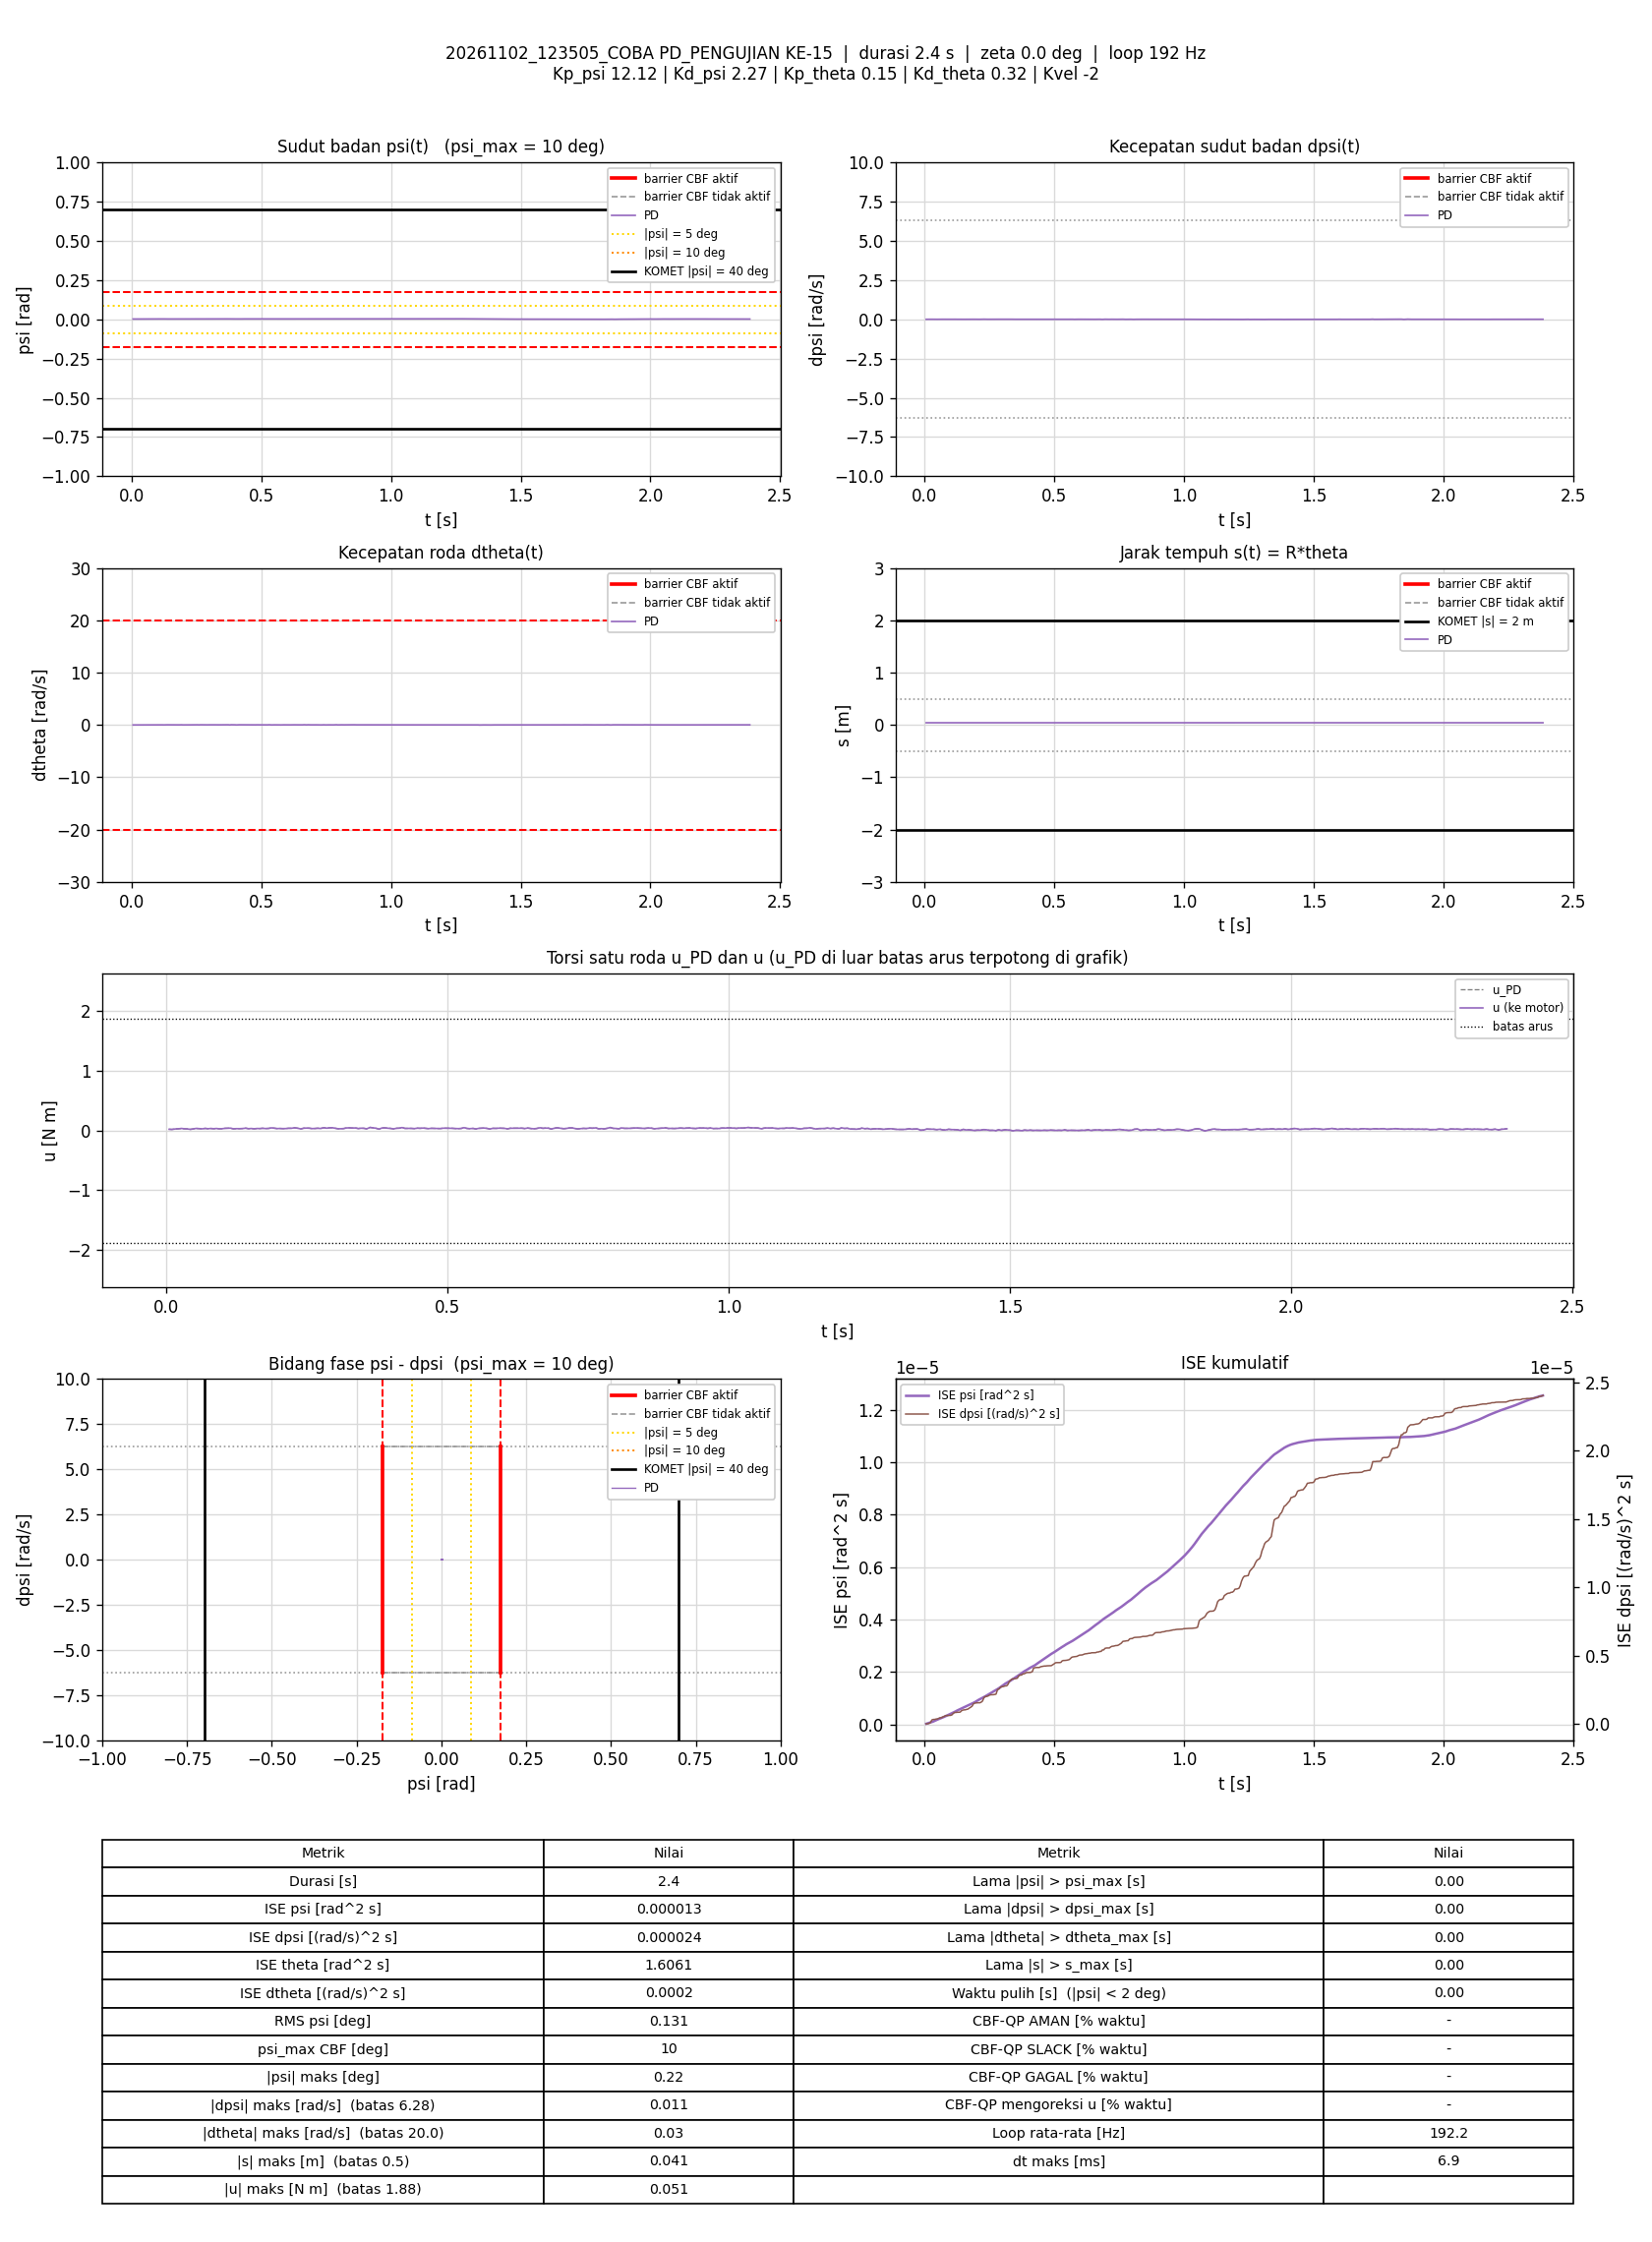

The file beside this chart, header and first rows:
t_s, theta_rad, dtheta_rad_s, psi_rad, dpsi_rad_s, error_theta, error_dtheta, error_psi, error_dpsi, u_PD_Nm, u_Nm, status_cbf, dorong_N, ISE_theta, ISE_dtheta, ISE_psi, ISE_dpsi, Kp_psi, Kd_psi, Kp_theta, Kd_theta, Kvel, Alpha_1, Alpha_2
0.005837, 0.817, -0.01144, 0.001801, 0.001004, -0.817, 0.01144, -0.001801, -0.001004, 0.02045, 0.02045, -, 0, 0.003896, 7.6391148e-07, 1.8941423e-08, 5.8869943e-09, 12.12, 2.27, 0.15, 0.32, -2, 7.42, 8.45
0.01086, 0.817, -0.0102, 0.001845, -0.0004613, -0.817, 0.0102, -0.001845, 0.0004613, 0.01805, 0.01805, -, 0, 0.00725, 1.2865273e-06, 3.6043768e-08, 6.9561775e-09, 12.12, 2.27, 0.15, 0.32, -2, 7.42, 8.45
0.01678, 0.817, -0.00179, 0.001764, 0.002203, -0.817, 0.00179, -0.001764, -0.002203, 0.02581, 0.02581, -, 0, 0.0112, 1.3054694e-06, 5.4446424e-08, 3.5671478e-08, 12.12, 2.27, 0.15, 0.32, -2, 7.42, 8.45
0.0219, 0.8169, 0.0002191, 0.001685, 0.003269, -0.8169, -0.0002191, -0.001685, -0.003269, 0.02791, 0.02791, -, 0, 0.01462, 1.3057155e-06, 6.8994146e-08, 9.0447815e-08, 12.12, 2.27, 0.15, 0.32, -2, 7.42, 8.45
0.02778, 0.8169, -0.0003384, 0.001742, 0.005801, -0.8169, 0.0003384, -0.001742, -0.005801, 0.03417, 0.03417, -, 0, 0.01854, 1.3063889e-06, 8.6844765e-08, 2.8835301e-07, 12.12, 2.27, 0.15, 0.32, -2, 7.42, 8.45
0.03286, 0.8171, -0.002202, 0.001889, 0.002603, -0.8171, 0.002202, -0.001889, -0.002603, 0.0281, 0.0281, -, 0, 0.02193, 1.3310127e-06, 1.0495456e-07, 3.2275014e-07, 12.12, 2.27, 0.15, 0.32, -2, 7.42, 8.45
0.03786, 0.8173, -0.003175, 0.002185, 0.0006045, -0.8173, 0.003175, -0.002185, -0.0006045, 0.02684, 0.02684, -, 0, 0.02528, 1.3814522e-06, 1.288475e-07, 3.2457847e-07, 12.12, 2.27, 0.15, 0.32, -2, 7.42, 8.45
0.04379, 0.8173, -0.005217, 0.002118, -0.002193, -0.8173, 0.005217, -0.002118, 0.002193, 0.01902, 0.01902, -, 0, 0.02923, 1.5426144e-06, 1.5541098e-07, 3.5306633e-07, 12.12, 2.27, 0.15, 0.32, -2, 7.42, 8.45
0.04886, 0.8172, -0.001371, 0.002078, 0.001004, -0.8172, 0.001371, -0.002078, -0.001004, 0.02702, 0.02702, -, 0, 0.03262, 1.5521576e-06, 1.7732084e-07, 3.5818426e-07, 12.12, 2.27, 0.15, 0.32, -2, 7.42, 8.45
0.05387, 0.8174, 0.01247, 0.001973, 0.003003, -0.8174, -0.01247, -0.001973, -0.003003, 0.03472, 0.03472, -, 0, 0.03597, 2.3311266e-06, 1.9680589e-07, 4.0332351e-07, 12.12, 2.27, 0.15, 0.32, -2, 7.42, 8.45
0.05886, 0.8172, 0.002776, 0.001932, 0.002869, -0.8172, -0.002776, -0.001932, -0.002869, 0.03081, 0.03081, -, 0, 0.0393, 2.3696157e-06, 2.1543509e-07, 4.4443781e-07, 12.12, 2.27, 0.15, 0.32, -2, 7.42, 8.45
0.06486, 0.8173, 0.001063, 0.002036, 0.001137, -0.8173, -0.001063, -0.002036, -0.001137, 0.0276, 0.0276, -, 0, 0.04331, 2.3763961e-06, 2.4031611e-07, 4.5220221e-07, 12.12, 2.27, 0.15, 0.32, -2, 7.42, 8.45
0.06986, 0.8174, 0.007032, 0.002092, 0.003402, -0.8174, -0.007032, -0.002092, -0.003402, 0.03533, 0.03533, -, 0, 0.04665, 2.6234741e-06, 2.6218904e-07, 5.1003832e-07, 12.12, 2.27, 0.15, 0.32, -2, 7.42, 8.45
0.07487, 0.8172, -0.002297, 0.00204, 0.00247, -0.8172, 0.002297, -0.00204, -0.00247, 0.0296, 0.0296, -, 0, 0.04999, 2.6498972e-06, 2.8303209e-07, 5.4058601e-07, 12.12, 2.27, 0.15, 0.32, -2, 7.42, 8.45
0.0799, 0.8173, -0.0002771, 0.002123, 0.003536, -0.8173, 0.0002771, -0.002123, -0.003536, 0.03367, 0.03367, -, 0, 0.05335, 2.6502835e-06, 3.0570571e-07, 6.0348547e-07, 12.12, 2.27, 0.15, 0.32, -2, 7.42, 8.45
0.08487, 0.8175, 0.005353, 0.002174, 0.0007378, -0.8175, -0.005353, -0.002174, -0.0007378, 0.02974, 0.02974, -, 0, 0.05668, 2.792815e-06, 3.2921585e-07, 6.0619254e-07, 12.12, 2.27, 0.15, 0.32, -2, 7.42, 8.45
0.08986, 0.8178, 0.01608, 0.002183, 0.000871, -0.8178, -0.01608, -0.002183, -0.000871, 0.03358, 0.03358, -, 0, 0.06002, 4.0836698e-06, 3.530116e-07, 6.0998161e-07, 12.12, 2.27, 0.15, 0.32, -2, 7.42, 8.45
0.09494, 0.8177, 0.004433, 0.002216, -6.1619449e-05, -0.8177, -0.004433, -0.002216, 6.1619449e-05, 0.02813, 0.02813, -, 0, 0.06341, 4.1834091e-06, 3.7792792e-07, 6.1000088e-07, 12.12, 2.27, 0.15, 0.32, -2, 7.42, 8.45
0.09987, 0.8175, -0.002525, 0.002202, 0.001537, -0.8175, 0.002525, -0.002202, -0.001537, 0.02937, 0.02937, -, 0, 0.06671, 4.214846e-06, 4.0184009e-07, 6.2165452e-07, 12.12, 2.27, 0.15, 0.32, -2, 7.42, 8.45
0.1049, 0.8178, 0.01473, 0.002112, 0.002603, -0.8178, -0.01473, -0.002112, -0.002603, 0.03621, 0.03621, -, 0, 0.07004, 5.2975827e-06, 4.2409843e-07, 6.5547922e-07, 12.12, 2.27, 0.15, 0.32, -2, 7.42, 8.45
0.11, 0.8175, 0.006631, 0.002022, 0.004601, -0.8175, -0.006631, -0.002022, -0.004601, 0.03708, 0.03708, -, 0, 0.07349, 5.5241146e-06, 4.451635e-07, 7.6455555e-07, 12.12, 2.27, 0.15, 0.32, -2, 7.42, 8.45
0.1149, 0.8178, 0.0129, 0.002196, 0.003669, -0.8178, -0.0129, -0.002196, -0.003669, 0.03907, 0.03907, -, 0, 0.07678, 6.3434536e-06, 4.6889751e-07, 8.3080083e-07, 12.12, 2.27, 0.15, 0.32, -2, 7.42, 8.45
0.12, 0.8178, 0.002983, 0.002294, -0.0005945, -0.8178, -0.002983, -0.002294, 0.0005945, 0.02741, 0.02741, -, 0, 0.08015, 6.3882855e-06, 4.9540826e-07, 8.3258153e-07, 12.12, 2.27, 0.15, 0.32, -2, 7.42, 8.45
0.1249, 0.8177, -0.00696, 0.002416, 0.00167, -0.8177, 0.00696, -0.002416, -0.00167, 0.03085, 0.03085, -, 0, 0.08346, 6.628412e-06, 5.2435361e-07, 8.4641446e-07, 12.12, 2.27, 0.15, 0.32, -2, 7.42, 8.45
0.1309, 0.8178, 0.009054, 0.002159, 0.0006045, -0.8178, -0.009054, -0.002159, -0.0006045, 0.03043, 0.03043, -, 0, 0.08743, 7.1152948e-06, 5.5202966e-07, 8.4858498e-07, 12.12, 2.27, 0.15, 0.32, -2, 7.42, 8.45
0.1368, 0.8179, 0.01162, 0.002167, 0.001404, -0.8179, -0.01162, -0.002167, -0.001404, 0.03317, 0.03317, -, 0, 0.09141, 7.9182121e-06, 5.7996032e-07, 8.6031088e-07, 12.12, 2.27, 0.15, 0.32, -2, 7.42, 8.45
0.1419, 0.8178, 0.008625, 0.002141, 0.004468, -0.8178, -0.008625, -0.002141, -0.004468, 0.03885, 0.03885, -, 0, 0.0948, 8.2946025e-06, 6.0315165e-07, 9.613247e-07, 12.12, 2.27, 0.15, 0.32, -2, 7.42, 8.45
0.1468, 0.8174, -0.008954, 0.002176, 0.003003, -0.8174, 0.008954, -0.002176, -0.003003, 0.03032, 0.03032, -, 0, 0.09808, 8.6877422e-06, 6.2636099e-07, 1.0055391e-06, 12.12, 2.27, 0.15, 0.32, -2, 7.42, 8.45
0.1518, 0.8178, 0.007587, 0.002206, 0.001804, -0.8178, -0.007587, -0.002206, -0.001804, 0.03325, 0.03325, -, 0, 0.1014, 8.9758786e-06, 6.5071176e-07, 1.0218217e-06, 12.12, 2.27, 0.15, 0.32, -2, 7.42, 8.45
0.157, 0.8176, -0.001772, 0.002167, 0.001271, -0.8176, 0.001772, -0.002167, -0.001271, 0.02858, 0.02858, -, 0, 0.1049, 8.9921209e-06, 6.7501723e-07, 1.0301775e-06, 12.12, 2.27, 0.15, 0.32, -2, 7.42, 8.45
0.1619, 0.8177, 0.003779, 0.002189, 0.00247, -0.8177, -0.003779, -0.002189, -0.00247, 0.03334, 0.03334, -, 0, 0.1082, 9.0632138e-06, 6.9886456e-07, 1.0605454e-06, 12.12, 2.27, 0.15, 0.32, -2, 7.42, 8.45
0.1669, 0.8178, 0.006951, 0.002112, 0.00207, -0.8178, -0.006951, -0.002112, -0.00207, 0.03252, 0.03252, -, 0, 0.1115, 9.3015102e-06, 7.208551e-07, 1.0816796e-06, 12.12, 2.27, 0.15, 0.32, -2, 7.42, 8.45
0.1719, 0.8178, 0.007726, 0.002134, 0.003802, -0.8178, -0.007726, -0.002134, -0.003802, 0.03697, 0.03697, -, 0, 0.1149, 9.5996587e-06, 7.4359907e-07, 1.1538853e-06, 12.12, 2.27, 0.15, 0.32, -2, 7.42, 8.45
0.1769, 0.8175, -0.001129, 0.002065, 0.003402, -0.8175, 0.001129, -0.002065, -0.003402, 0.03239, 0.03239, -, 0, 0.1182, 9.6060244e-06, 7.6490407e-07, 1.211742e-06, 12.12, 2.27, 0.15, 0.32, -2, 7.42, 8.45
0.1828, 0.8176, 0.0001772, 0.002166, 0.003802, -0.8176, -0.0001772, -0.002166, -0.003802, 0.03494, 0.03494, -, 0, 0.1221, 9.6062103e-06, 7.9267013e-07, 1.2973241e-06, 12.12, 2.27, 0.15, 0.32, -2, 7.42, 8.45
0.1879, 0.8179, 0.01419, 0.002172, 0.005801, -0.8179, -0.01419, -0.002172, -0.005801, 0.04403, 0.04403, -, 0, 0.1255, 1.0629322e-05, 8.1662921e-07, 1.4681962e-06, 12.12, 2.27, 0.15, 0.32, -2, 7.42, 8.45
0.1929, 0.8181, 0.01344, 0.002252, 0.003136, -0.8181, -0.01344, -0.002252, -0.003136, 0.03871, 0.03871, -, 0, 0.1289, 1.1533225e-05, 8.4198967e-07, 1.5173845e-06, 12.12, 2.27, 0.15, 0.32, -2, 7.42, 8.45
0.1979, 0.818, -0.005556, 0.002507, 0.001537, -0.818, 0.005556, -0.002507, -0.001537, 0.03209, 0.03209, -, 0, 0.1322, 1.1687757e-05, 8.7344892e-07, 1.5292126e-06, 12.12, 2.27, 0.15, 0.32, -2, 7.42, 8.45
0.2029, 0.8181, -0.0003019, 0.002516, 0.001537, -0.8181, 0.0003019, -0.002516, -0.001537, 0.03388, 0.03388, -, 0, 0.1356, 1.1688212e-05, 9.0507239e-07, 1.5410182e-06, 12.12, 2.27, 0.15, 0.32, -2, 7.42, 8.45
0.2079, 0.8182, 0.009974, 0.002351, -6.1619449e-05, -0.8182, -0.009974, -0.002351, 6.1619449e-05, 0.03154, 0.03154, -, 0, 0.1389, 1.2188031e-05, 9.3283923e-07, 1.5410373e-06, 12.12, 2.27, 0.15, 0.32, -2, 7.42, 8.45
0.2129, 0.8181, 0.008895, 0.002263, 0.000871, -0.8181, -0.008895, -0.002263, -0.000871, 0.03225, 0.03225, -, 0, 0.1423, 1.2585347e-05, 9.5855347e-07, 1.5448468e-06, 12.12, 2.27, 0.15, 0.32, -2, 7.42, 8.45
0.2179, 0.8181, 0.009414, 0.002244, 0.003003, -0.8181, -0.009414, -0.002244, -0.003003, 0.03703, 0.03703, -, 0, 0.1456, 1.3024558e-05, 9.8351268e-07, 1.5895335e-06, 12.12, 2.27, 0.15, 0.32, -2, 7.42, 8.45
0.2229, 0.8179, 0.001523, 0.002242, 0.004069, -0.8179, -0.001523, -0.002242, -0.004069, 0.03689, 0.03689, -, 0, 0.149, 1.3036148e-05, 1.0086314e-06, 1.6722677e-06, 12.12, 2.27, 0.15, 0.32, -2, 7.42, 8.45
0.2288, 0.818, 0.004697, 0.002327, 0.006733, -0.818, -0.004697, -0.002327, -0.006733, 0.04499, 0.04499, -, 0, 0.1529, 1.3166718e-05, 1.0406795e-06, 1.9406285e-06, 12.12, 2.27, 0.15, 0.32, -2, 7.42, 8.45
0.2349, 0.818, 0.001755, 0.002377, 0.003269, -0.818, -0.001755, -0.002377, -0.003269, 0.03679, 0.03679, -, 0, 0.157, 1.3185463e-05, 1.0750652e-06, 2.0056923e-06, 12.12, 2.27, 0.15, 0.32, -2, 7.42, 8.45
0.2399, 0.818, -0.002331, 0.002399, -0.001127, -0.818, 0.002331, -0.002399, 0.001127, 0.02577, 0.02577, -, 0, 0.1603, 1.321259e-05, 1.1038071e-06, 2.0120415e-06, 12.12, 2.27, 0.15, 0.32, -2, 7.42, 8.45
0.2448, 0.8183, 0.009311, 0.002418, 0.002603, -0.8183, -0.009311, -0.002418, -0.002603, 0.0382, 0.0382, -, 0, 0.1636, 1.3638787e-05, 1.1325586e-06, 2.0453488e-06, 12.12, 2.27, 0.15, 0.32, -2, 7.42, 8.45
0.2499, 0.8183, 0.01277, 0.002344, 0.003402, -0.8183, -0.01277, -0.002344, -0.003402, 0.04021, 0.04021, -, 0, 0.167, 1.4467669e-05, 1.1604844e-06, 2.104206e-06, 12.12, 2.27, 0.15, 0.32, -2, 7.42, 8.45
0.2549, 0.8184, 0.01329, 0.002402, 0.002203, -0.8184, -0.01329, -0.002402, -0.002203, 0.03836, 0.03836, -, 0, 0.1704, 1.535009e-05, 1.1893242e-06, 2.128474e-06, 12.12, 2.27, 0.15, 0.32, -2, 7.42, 8.45
0.26, 0.8182, -0.001635, 0.002481, 0.001004, -0.8182, 0.001635, -0.002481, -0.001004, 0.03183, 0.03183, -, 0, 0.1738, 1.53637e-05, 1.2206759e-06, 2.1336099e-06, 12.12, 2.27, 0.15, 0.32, -2, 7.42, 8.45
0.2649, 0.8187, 0.01656, 0.002437, -0.0004613, -0.8187, -0.01656, -0.002437, 0.0004613, 0.03379, 0.03379, -, 0, 0.1771, 1.6729162e-05, 1.2502582e-06, 2.1346695e-06, 12.12, 2.27, 0.15, 0.32, -2, 7.42, 8.45
0.2699, 0.8185, 0.01199, 0.002377, 0.002203, -0.8185, -0.01199, -0.002377, -0.002203, 0.03765, 0.03765, -, 0, 0.1804, 1.7436533e-05, 1.2780872e-06, 2.1585724e-06, 12.12, 2.27, 0.15, 0.32, -2, 7.42, 8.45
0.2749, 0.8183, 0.001964, 0.002362, 0.001804, -0.8183, -0.001964, -0.002362, -0.001804, 0.03335, 0.03335, -, 0, 0.1838, 1.7455836e-05, 1.3060119e-06, 2.1748588e-06, 12.12, 2.27, 0.15, 0.32, -2, 7.42, 8.45
0.2808, 0.8182, -0.003842, 0.002518, 0.007533, -0.8182, 0.003842, -0.002518, -0.007533, 0.04639, 0.04639, -, 0, 0.1877, 1.7543186e-05, 1.343535e-06, 2.5106209e-06, 12.12, 2.27, 0.15, 0.32, -2, 7.42, 8.45
0.2859, 0.8185, 0.008761, 0.002465, 0.002603, -0.8185, -0.008761, -0.002465, -0.002603, 0.03859, 0.03859, -, 0, 0.1912, 1.7933073e-05, 1.3744016e-06, 2.5450374e-06, 12.12, 2.27, 0.15, 0.32, -2, 7.42, 8.45
0.2909, 0.8186, 0.005714, 0.002656, 0.004601, -0.8186, -0.005714, -0.002656, -0.004601, 0.04447, 0.04447, -, 0, 0.1945, 1.8096392e-05, 1.4096922e-06, 2.6509357e-06, 12.12, 2.27, 0.15, 0.32, -2, 7.42, 8.45
0.2959, 0.8189, 0.01606, 0.002682, 0.003669, -0.8189, -0.01606, -0.002682, -0.003669, 0.04598, 0.04598, -, 0, 0.1979, 1.9386859e-05, 1.4456722e-06, 2.7182448e-06, 12.12, 2.27, 0.15, 0.32, -2, 7.42, 8.45
0.3009, 0.8189, 0.01065, 0.002717, 0.0007378, -0.8189, -0.01065, -0.002717, -0.0007378, 0.03802, 0.03802, -, 0, 0.2012, 1.9956854e-05, 1.4827557e-06, 2.7209784e-06, 12.12, 2.27, 0.15, 0.32, -2, 7.42, 8.45
0.3059, 0.8189, 0.005466, 0.002723, -0.00246, -0.8189, -0.005466, -0.002723, 0.00246, 0.02917, 0.02917, -, 0, 0.2046, 2.0106969e-05, 1.5200159e-06, 2.7513736e-06, 12.12, 2.27, 0.15, 0.32, -2, 7.42, 8.45
0.311, 0.8189, 0.01167, 0.002528, -0.002327, -0.8189, -0.01167, -0.002528, 0.002327, 0.02909, 0.02909, -, 0, 0.208, 2.0793337e-05, 1.5522244e-06, 2.7786558e-06, 12.12, 2.27, 0.15, 0.32, -2, 7.42, 8.45
... 398 more rows
